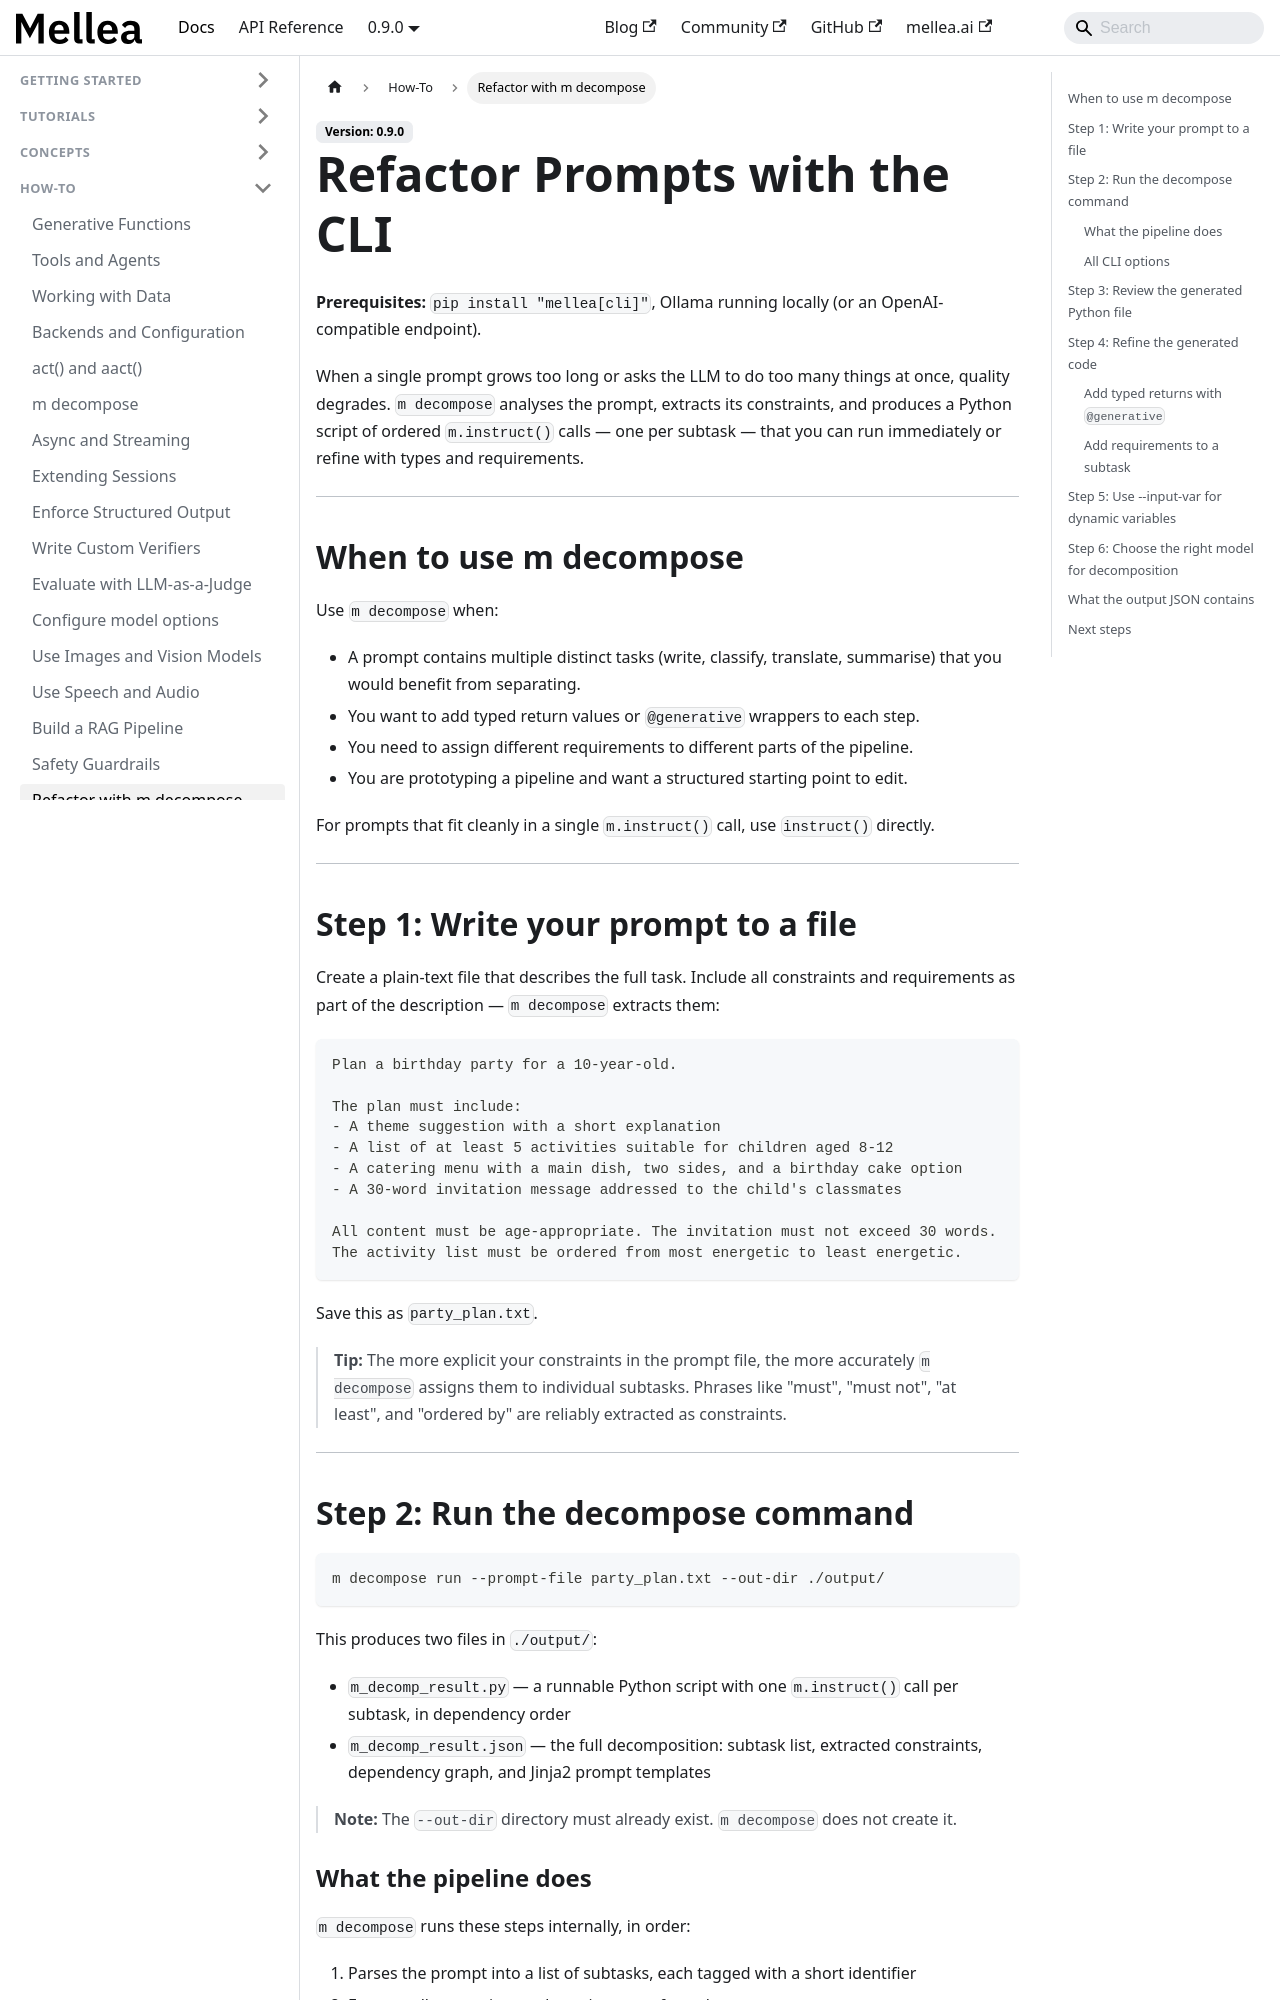

repository: generative-computing/mellea · page: how-to/refactor-prompts-with-cli.html · generator: docusaurus

---
title: "Refactor Prompts with the CLI"
sidebar_label: "Refactor with m decompose"
description: "Use m decompose to break a complex prompt into typed, validated generative functions."
# diataxis: how-to
---

**Prerequisites:** `pip install "mellea[cli]"`, Ollama running locally (or an
OpenAI-compatible endpoint).

When a single prompt grows too long or asks the LLM to do too many things at
once, quality degrades. `m decompose` analyses the prompt, extracts its
constraints, and produces a Python script of ordered `m.instruct()` calls — one
per subtask — that you can run immediately or refine with types and requirements.

---

## When to use m decompose

Use `m decompose` when:

- A prompt contains multiple distinct tasks (write, classify, translate,
  summarise) that you would benefit from separating.
- You want to add typed return values or `@generative` wrappers to each step.
- You need to assign different requirements to different parts of the pipeline.
- You are prototyping a pipeline and want a structured starting point to edit.

For prompts that fit cleanly in a single `m.instruct()` call, use `instruct()`
directly.

---

## Step 1: Write your prompt to a file

Create a plain-text file that describes the full task. Include all constraints
and requirements as part of the description — `m decompose` extracts them:

```text
Plan a birthday party for a 10-year-old.

The plan must include:
- A theme suggestion with a short explanation
- A list of at least 5 activities suitable for children aged 8-12
- A catering menu with a main dish, two sides, and a birthday cake option
- A 30-word invitation message addressed to the child's classmates

All content must be age-appropriate. The invitation must not exceed 30 words.
The activity list must be ordered from most energetic to least energetic.
```

Save this as `party_plan.txt`.

> **Tip:** The more explicit your constraints in the prompt file, the more
> accurately `m decompose` assigns them to individual subtasks. Phrases like
> "must", "must not", "at least", and "ordered by" are reliably extracted as
> constraints.

---

## Step 2: Run the decompose command

```bash
m decompose run --prompt-file party_plan.txt --out-dir ./output/
```

This produces two files in `./output/`:

- `m_decomp_result.py` — a runnable Python script with one `m.instruct()` call
  per subtask, in dependency order
- `m_decomp_result.json` — the full decomposition: subtask list, extracted
  constraints, dependency graph, and Jinja2 prompt templates

> **Note:** The `--out-dir` directory must already exist. `m decompose` does not
> create it.
